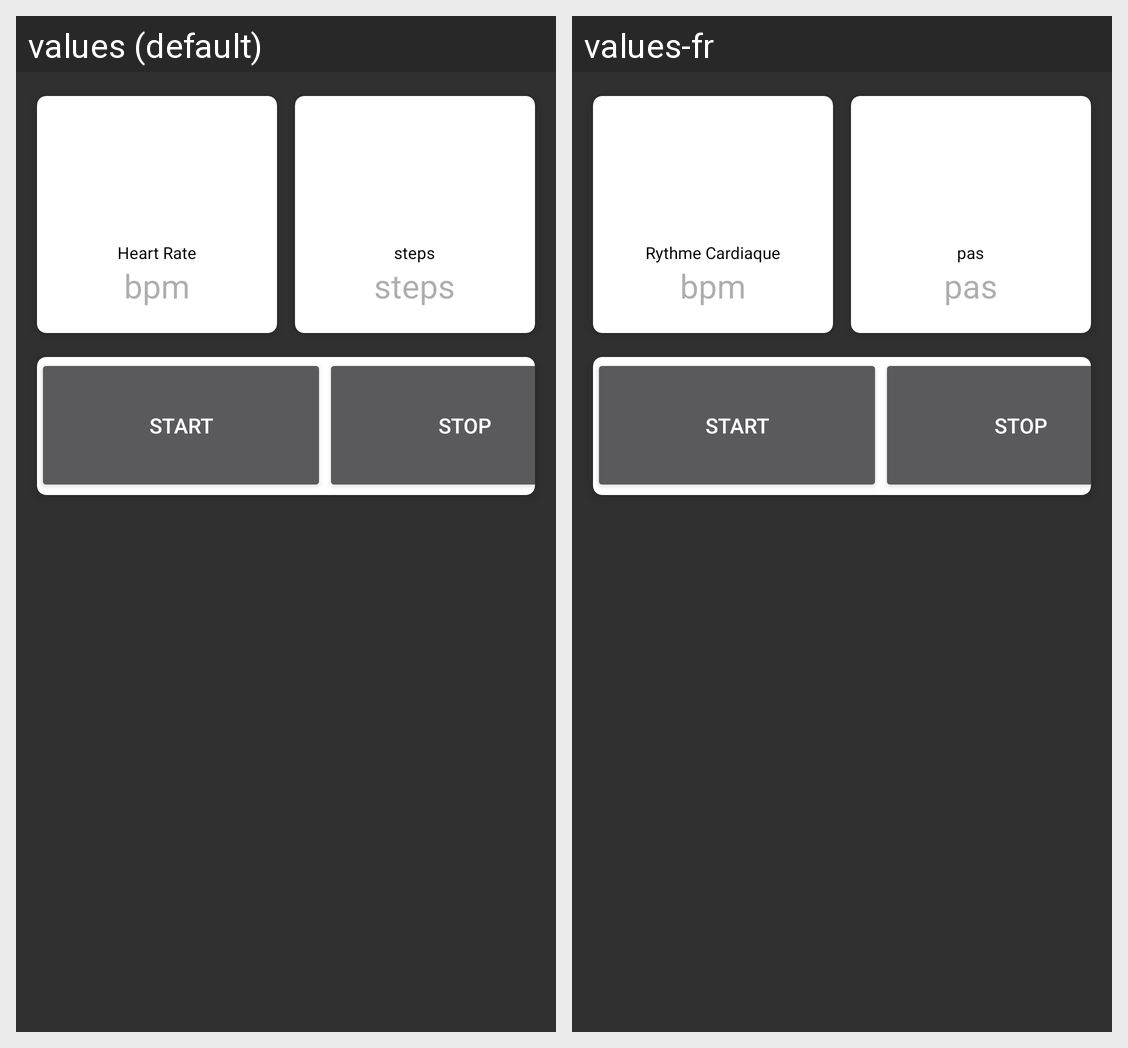

This grid shows one Android layout under two languages. Give, for every string resource on the screen, its name, the default text and each shown locale's text.
Android screen res/layout/fragment_pedometer.xml rendered under 2 locales, left to right: values (default), values-fr. Device: Nexus 5 (rendered at 1080×1920; each locale shown at half size, 540×960, under a caption strip naming it); theme Theme.Design.NoActionBar.
Strings drawn on this screen, with the default value and each locale's value (text and hints the layout hard-codes, and strings that could not be matched under every locale, appear in the picture but are not listed):

heart_rate
  values: Heart Rate
  values-fr: Rythme Cardiaque

bpm
  values: bpm
  values-fr: bpm

steps
  values: steps
  values-fr: pas
